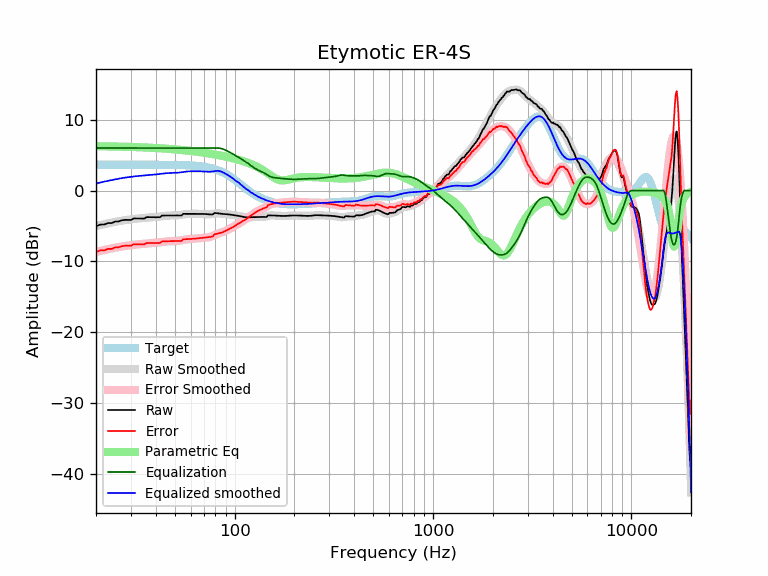

The file beside this chart, header and first rows:
frequency, raw, error, smoothed, error_smoothed, equalization, parametric_eq, equalized_raw, equalized_smoothed, target
20, -5.03, -8.68, -5.01, -8.66, 6.00, 6.25, 0.97, 0.99, 3.65
21, -4.81, -8.46, -4.87, -8.52, 6.00, 6.25, 1.19, 1.13, 3.65
22, -4.80, -8.44, -4.75, -8.39, 6.00, 6.24, 1.20, 1.25, 3.65
23, -4.59, -8.24, -4.63, -8.28, 6.00, 6.23, 1.41, 1.37, 3.65
24, -4.59, -8.24, -4.52, -8.17, 6.00, 6.22, 1.41, 1.48, 3.65
25, -4.37, -8.01, -4.42, -8.07, 6.00, 6.21, 1.63, 1.58, 3.65
26, -4.37, -8.02, -4.33, -7.98, 6.00, 6.20, 1.63, 1.67, 3.65
27, -4.20, -7.85, -4.25, -7.90, 6.00, 6.19, 1.80, 1.75, 3.65
28, -4.14, -7.79, -4.18, -7.83, 6.00, 6.18, 1.86, 1.82, 3.65
29, -4.15, -7.79, -4.12, -7.76, 6.00, 6.17, 1.85, 1.88, 3.65
30, -4.15, -7.80, -4.06, -7.71, 6.00, 6.15, 1.85, 1.94, 3.65
31, -3.93, -7.58, -4.02, -7.66, 6.00, 6.14, 2.07, 1.98, 3.65
32, -3.94, -7.58, -3.97, -7.62, 6.00, 6.13, 2.06, 2.03, 3.65
33, -3.95, -7.59, -3.94, -7.58, 6.00, 6.11, 2.05, 2.06, 3.65
34, -3.96, -7.60, -3.90, -7.55, 6.00, 6.10, 2.04, 2.10, 3.65
35, -3.97, -7.61, -3.87, -7.52, 6.00, 6.08, 2.03, 2.13, 3.64
36, -3.75, -7.39, -3.84, -7.49, 6.00, 6.07, 2.25, 2.16, 3.64
37, -3.76, -7.40, -3.82, -7.46, 6.00, 6.05, 2.24, 2.18, 3.64
38, -3.76, -7.41, -3.79, -7.43, 6.00, 6.03, 2.24, 2.21, 3.64
39, -3.77, -7.41, -3.76, -7.40, 6.00, 6.02, 2.23, 2.24, 3.64
40, -3.77, -7.41, -3.73, -7.37, 6.00, 6.00, 2.23, 2.27, 3.64
41, -3.77, -7.41, -3.70, -7.34, 6.00, 5.98, 2.23, 2.30, 3.64
42, -3.77, -7.41, -3.66, -7.30, 6.00, 5.96, 2.23, 2.34, 3.64
43, -3.54, -7.17, -3.62, -7.26, 6.00, 5.95, 2.46, 2.38, 3.64
44, -3.53, -7.16, -3.59, -7.22, 6.00, 5.93, 2.47, 2.41, 3.63
45, -3.53, -7.16, -3.56, -7.19, 6.00, 5.91, 2.47, 2.44, 3.63
46, -3.52, -7.15, -3.54, -7.17, 6.00, 5.89, 2.48, 2.46, 3.63
47, -3.52, -7.15, -3.53, -7.15, 6.00, 5.87, 2.48, 2.47, 3.63
48, -3.52, -7.14, -3.52, -7.14, 6.00, 5.85, 2.48, 2.48, 3.62
49, -3.52, -7.14, -3.52, -7.14, 6.00, 5.83, 2.48, 2.48, 3.62
50, -3.51, -7.13, -3.51, -7.13, 6.00, 5.81, 2.49, 2.49, 3.62
51, -3.51, -7.13, -3.50, -7.11, 6.00, 5.79, 2.49, 2.50, 3.61
52, -3.51, -7.12, -3.48, -7.09, 6.00, 5.77, 2.49, 2.52, 3.61
53, -3.52, -7.12, -3.45, -7.05, 6.00, 5.74, 2.48, 2.55, 3.60
54, -3.52, -7.11, -3.42, -7.02, 6.00, 5.72, 2.48, 2.58, 3.59
55, -3.29, -6.88, -3.39, -6.97, 6.00, 5.70, 2.71, 2.61, 3.59
56, -3.29, -6.87, -3.35, -6.93, 6.00, 5.68, 2.71, 2.65, 3.58
57, -3.29, -6.86, -3.32, -6.90, 6.00, 5.66, 2.71, 2.68, 3.57
58, -3.29, -6.85, -3.30, -6.86, 6.00, 5.63, 2.71, 2.70, 3.56
59, -3.29, -6.84, -3.29, -6.84, 6.00, 5.61, 2.71, 2.71, 3.55
60, -3.29, -6.83, -3.28, -6.82, 6.00, 5.59, 2.71, 2.72, 3.54
61, -3.29, -6.82, -3.28, -6.81, 6.00, 5.56, 2.71, 2.72, 3.53
62, -3.29, -6.81, -3.28, -6.80, 6.00, 5.54, 2.71, 2.72, 3.51
63, -3.29, -6.79, -3.28, -6.78, 6.00, 5.52, 2.71, 2.72, 3.50
64, -3.29, -6.77, -3.28, -6.77, 6.00, 5.49, 2.71, 2.72, 3.48
65, -3.29, -6.75, -3.28, -6.75, 6.00, 5.47, 2.71, 2.72, 3.47
66, -3.28, -6.73, -3.29, -6.73, 6.00, 5.44, 2.72, 2.71, 3.45
67, -3.28, -6.71, -3.29, -6.72, 6.00, 5.42, 2.72, 2.71, 3.43
68, -3.29, -6.69, -3.30, -6.70, 6.00, 5.39, 2.71, 2.70, 3.41
69, -3.29, -6.68, -3.30, -6.69, 6.00, 5.37, 2.71, 2.70, 3.38
70, -3.30, -6.66, -3.32, -6.67, 6.00, 5.34, 2.70, 2.68, 3.36
71, -3.32, -6.65, -3.33, -6.66, 6.00, 5.32, 2.68, 2.67, 3.33
72, -3.33, -6.63, -3.34, -6.64, 6.00, 5.29, 2.67, 2.66, 3.30
73, -3.35, -6.62, -3.35, -6.62, 6.00, 5.26, 2.65, 2.65, 3.27
74, -3.36, -6.60, -3.35, -6.59, 6.00, 5.24, 2.64, 2.65, 3.24
75, -3.37, -6.57, -3.35, -6.55, 6.00, 5.21, 2.63, 2.65, 3.20
76, -3.38, -6.54, -3.33, -6.49, 6.00, 5.18, 2.62, 2.67, 3.16
77, -3.38, -6.51, -3.31, -6.43, 6.00, 5.16, 2.62, 2.69, 3.12
78, -3.32, -6.40, -3.28, -6.36, 6.00, 5.13, 2.68, 2.72, 3.08
79, -3.16, -6.20, -3.26, -6.29, 6.00, 5.10, 2.84, 2.74, 3.03
... 553 more rows
